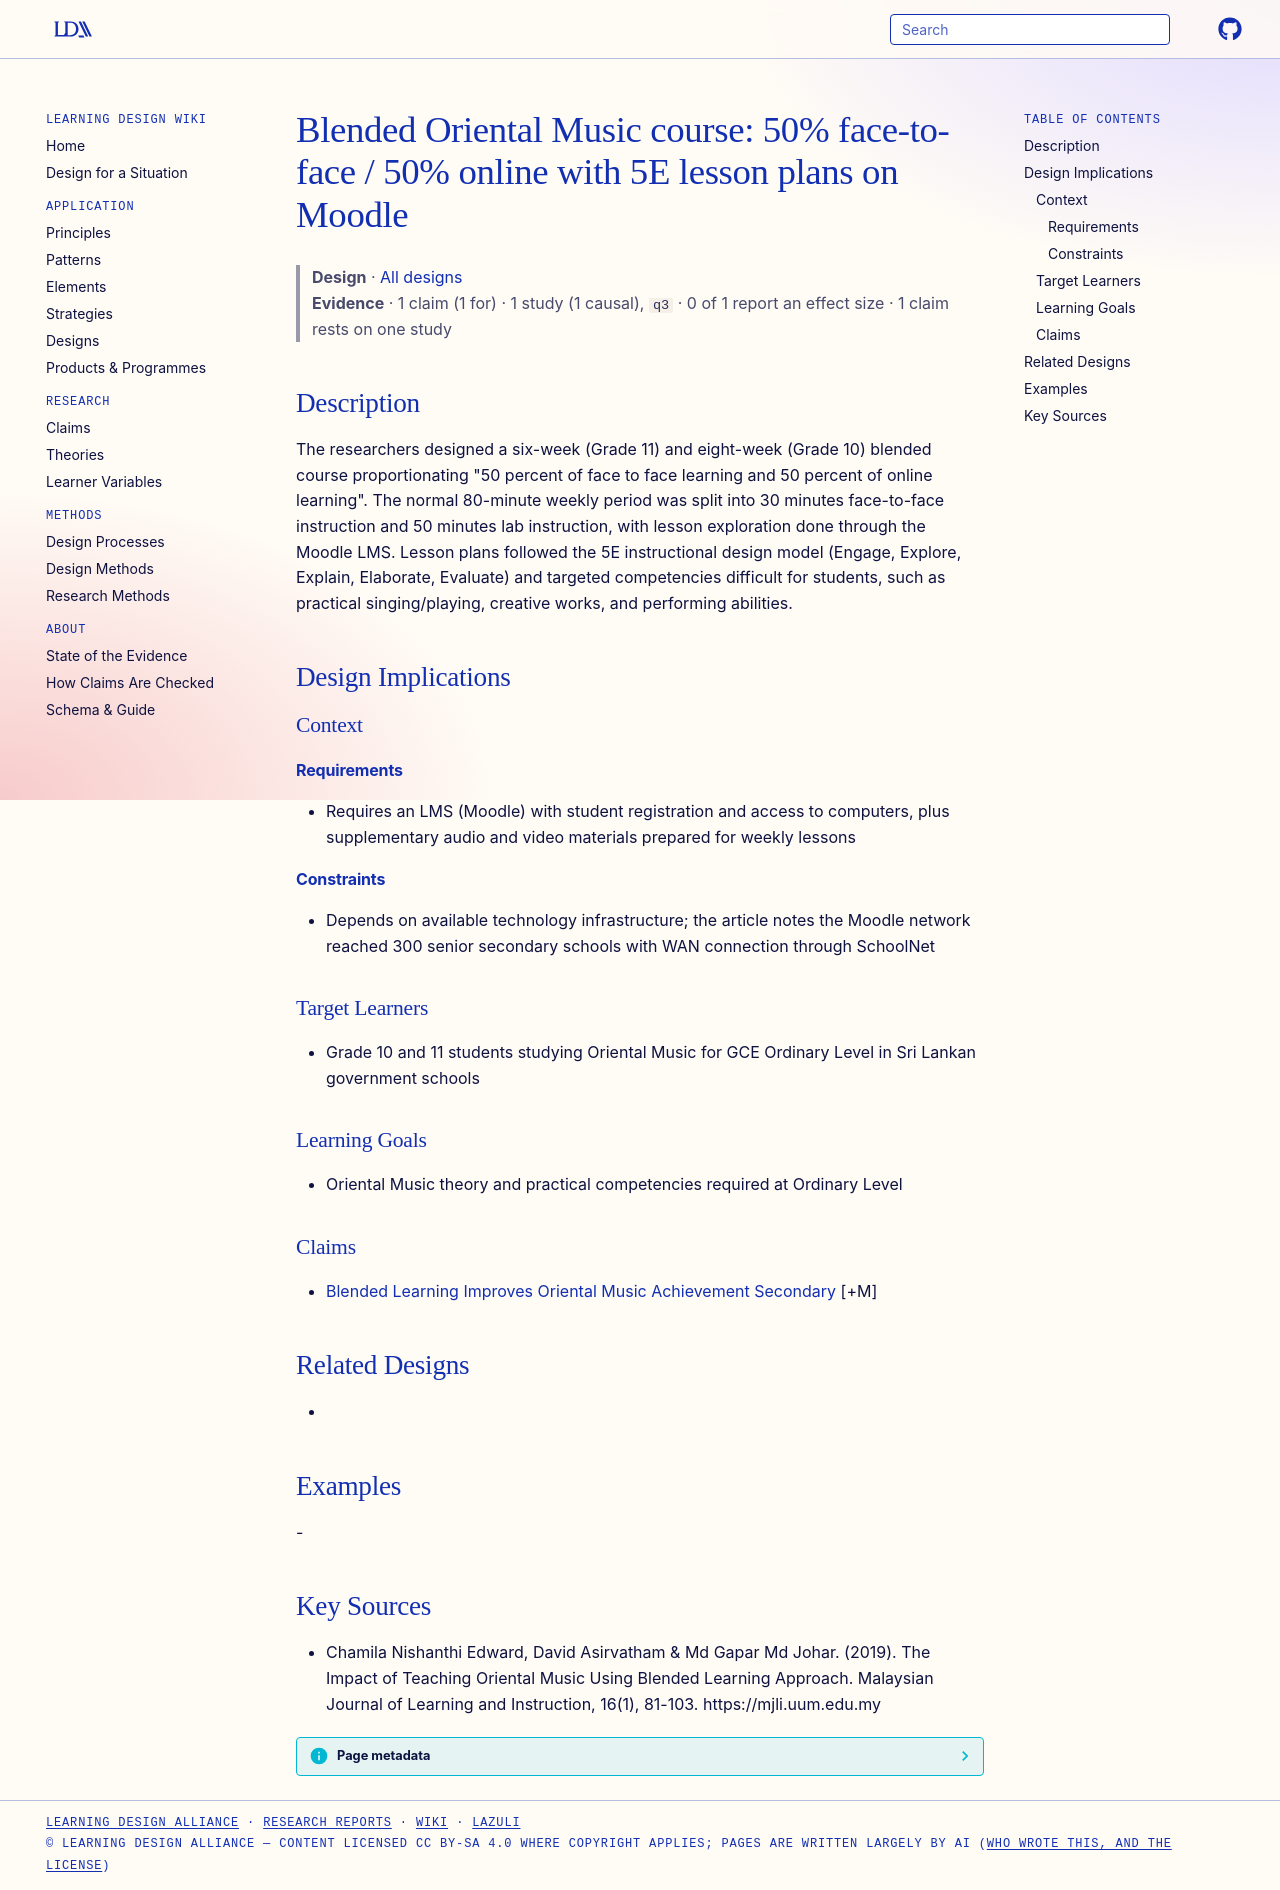

repository: Learning-Design-Alliance/learning-wiki · page: designs/blended-oriental-music-course-5e-moodle/index.html · generator: mkdocs

---
type: design
id: blended-oriental-music-course-5e-moodle
title: "Blended Oriental Music course: 50% face-to-face / 50% online with 5E lesson plans on Moodle"
description: "The researchers designed a six-week (Grade 11) and eight-week (Grade 10) blended course proportionating \"50 percent of face to face learning and 50 percent of online learning\"."
status: review
generated:
  by: "process:settle-candidates"
  at: 2026-11-02
sources:
  - id: chamila-nishanthi-edward-2019
    resource: "https://mjli.uum.edu.my"
    title: "Chamila Nishanthi Edward, David Asirvatham & Md Gapar Md Johar. (2019). The Impact of Teaching Oriental Music Using Blended Learning Approach. Malaysian Journal of Learning and Instruction, 16(1), 81-103. https://mjli.uum.edu.my"
    author: "Chamila Nishanthi Edward, David Asirvatham & Md Gapar Md Johar"
---

# Blended Oriental Music course: 50% face-to-face / 50% online with 5E lesson plans on Moodle

> **Design** · [All designs](index.md)
> **Evidence** · 1 claim (1 for) · 1 study (1 causal), `q3` · 0 of 1 report an effect size · 1 claim rests on one study

## Description
The researchers designed a six-week (Grade 11) and eight-week (Grade 10) blended course proportionating "50 percent of face to face learning and 50 percent of online learning". The normal 80-minute weekly period was split into 30 minutes face-to-face instruction and 50 minutes lab instruction, with lesson exploration done through the Moodle LMS. Lesson plans followed the 5E instructional design model (Engage, Explore, Explain, Elaborate, Evaluate) and targeted competencies difficult for students, such as practical singing/playing, creative works, and performing abilities.

## Design Implications

### Context
#### Requirements
- Requires an LMS (Moodle) with student registration and access to computers, plus supplementary audio and video materials prepared for weekly lessons
#### Constraints
- Depends on available technology infrastructure; the article notes the Moodle network reached 300 senior secondary schools with WAN connection through SchoolNet

### Target Learners
- Grade 10 and 11 students studying Oriental Music for GCE Ordinary Level in Sri Lankan government schools

### Learning Goals
- Oriental Music theory and practical competencies required at Ordinary Level

### Claims
- [Blended Learning Improves Oriental Music Achievement Secondary](../claims/blended-learning-improves-oriental-music-achievement-secondary.md) [+M]

## Related Designs
- 

## Examples
-

## Key Sources
- Chamila Nishanthi Edward, David Asirvatham & Md Gapar Md Johar. (2019). The Impact of Teaching Oriental Music Using Blended Learning Approach. Malaysian Journal of Learning and Instruction, 16(1), 81-103. https://mjli.uum.edu.my
